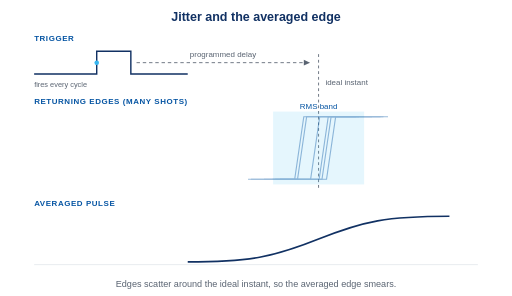
t = 0.00 s
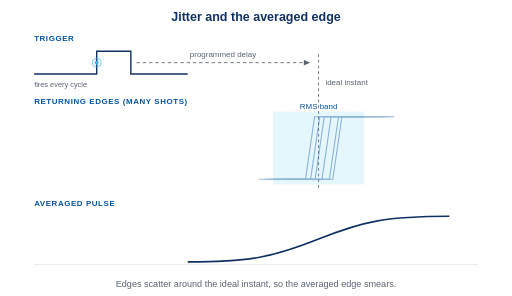
t = 1.33 s
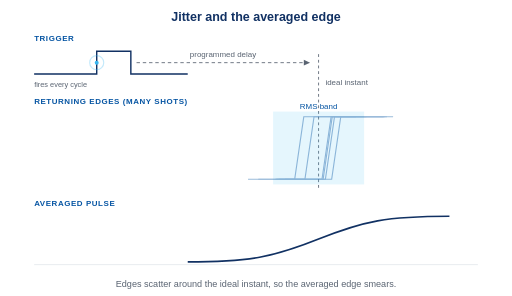
t = 2.67 s
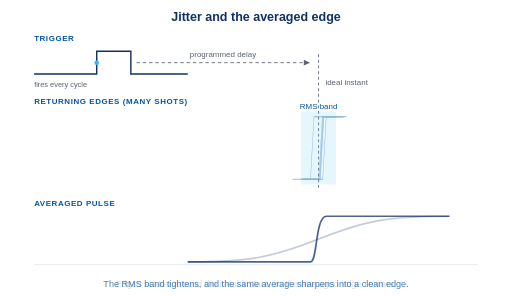
t = 4.00 s
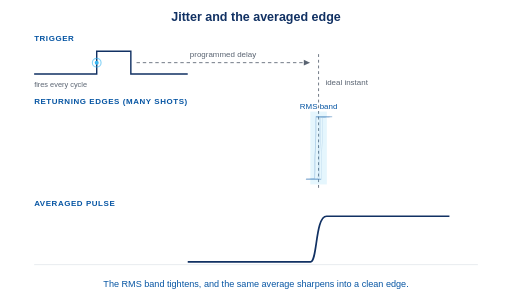
t = 5.33 s
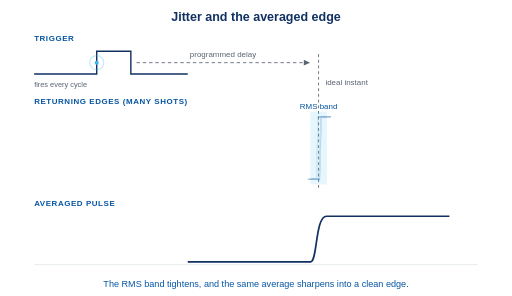
t = 6.67 s

The animated SVG that drew these frames (rendered in a browser with its animation timeline set to each time). Animation: 15 SMIL elements (animate=8,animateTransform=7); one cycle of 8.00 s, repeats indefinitely.

<svg xmlns="http://www.w3.org/2000/svg" viewBox="0 0 900 520" width="900" height="520" font-family="Arial, Helvetica, sans-serif">
  <rect x="0" y="0" width="900" height="520" fill="#ffffff"/>

  <!-- Title -->
  <text x="450" y="36" text-anchor="middle" font-size="22" font-weight="bold" fill="#113163">Jitter and the averaged edge</text>

  <!-- ===== Panel 1: trigger ===== -->
  <text x="60" y="72" font-size="14" font-weight="bold" fill="#0655a3" letter-spacing="1">TRIGGER</text>
  <path d="M60 130 H170 V90 H230 V130 H330" fill="none" stroke="#113163" stroke-width="2.5"/>
  <!-- repeating fire flash on the leading edge -->
  <circle cx="170" cy="110" r="3.5" fill="#37b6f0"/>
  <circle cx="170" cy="110" r="3" fill="none" stroke="#37b6f0" stroke-width="2">
    <animate attributeName="r" values="3;17" dur="1s" repeatCount="indefinite"/>
    <animate attributeName="opacity" values="0.9;0" dur="1s" repeatCount="indefinite"/>
  </circle>
  <text x="60" y="152" font-size="13" fill="#5a6472">fires every cycle</text>

  <!-- programmed delay arrow -->
  <line x1="240" y1="110" x2="533" y2="110" stroke="#5a6472" stroke-width="1.5" stroke-dasharray="6 5"/>
  <polygon points="545,110 534,105 534,115" fill="#5a6472"/>
  <text x="392" y="100" text-anchor="middle" font-size="14" fill="#5a6472">programmed delay</text>

  <!-- ideal instant -->
  <line x1="560" y1="95" x2="560" y2="332" stroke="#5a6472" stroke-width="1.5" stroke-dasharray="5 5"/>
  <text x="572" y="150" font-size="14" fill="#5a6472">ideal instant</text>

  <!-- ===== Panel 2: returning edges ===== -->
  <text x="60" y="182" font-size="14" font-weight="bold" fill="#0655a3" letter-spacing="1">RETURNING EDGES (MANY SHOTS)</text>

  <!-- RMS band: wide while scattered, then tightens -->
  <rect y="196" height="128" fill="#37b6f0" fill-opacity="0.13">
    <animate attributeName="x" values="480;480;545.5;545.5;480" keyTimes="0;0.35;0.55;0.9;1" dur="8s" repeatCount="indefinite"/>
    <animate attributeName="width" values="160;160;29;29;160" keyTimes="0;0.35;0.55;0.9;1" dur="8s" repeatCount="indefinite"/>
  </rect>
  <text x="560" y="192" text-anchor="middle" font-size="14" fill="#0655a3">RMS band</text>

  <!-- scatter group: pivot at x=560, horizontal scale tightens over the loop -->
  <g transform="translate(560 0)">
    <g>
      <animateTransform attributeName="transform" type="scale" values="1 1;1 1;0.18 1;0.18 1;1 1" keyTimes="0;0.35;0.55;0.9;1" dur="8s" repeatCount="indefinite" additive="sum"/>
      <g transform="translate(-560 0)">
        <g stroke="#0655a3" stroke-width="2" fill="none" opacity="0.4">
          <path d="M470 315 L552 315 L568 205 L660 205">
            <animateTransform attributeName="transform" type="translate" calcMode="discrete" values="-34 0;18 0;-8 0;27 0;-20 0;6 0;-34 0" dur="0.9s" repeatCount="indefinite"/>
          </path>
          <path d="M470 315 L552 315 L568 205 L660 205">
            <animateTransform attributeName="transform" type="translate" calcMode="discrete" values="22 0;-15 0;31 0;-4 0;12 0;-28 0;22 0" dur="1.1s" repeatCount="indefinite"/>
          </path>
          <path d="M470 315 L552 315 L568 205 L660 205">
            <animateTransform attributeName="transform" type="translate" calcMode="discrete" values="-6 0;29 0;-24 0;10 0;-33 0;16 0;-6 0" dur="0.7s" repeatCount="indefinite"/>
          </path>
          <path d="M470 315 L552 315 L568 205 L660 205">
            <animateTransform attributeName="transform" type="translate" calcMode="discrete" values="14 0;-26 0;5 0;-12 0;24 0;-18 0;14 0" dur="1.3s" repeatCount="indefinite"/>
          </path>
          <path d="M470 315 L552 315 L568 205 L660 205">
            <animateTransform attributeName="transform" type="translate" calcMode="discrete" values="-29 0;8 0;20 0;-14 0;2 0;25 0;-29 0" dur="0.8s" repeatCount="indefinite"/>
          </path>
          <path d="M470 315 L552 315 L568 205 L660 205">
            <animateTransform attributeName="transform" type="translate" calcMode="discrete" values="9 0;-21 0;33 0;-2 0;-16 0;12 0;9 0" dur="1s" repeatCount="indefinite"/>
          </path>
        </g>
      </g>
    </g>
  </g>

  <!-- ===== Panel 3: averaged pulse ===== -->
  <text x="60" y="362" font-size="14" font-weight="bold" fill="#0655a3" letter-spacing="1">AVERAGED PULSE</text>
  <line x1="60" y1="465" x2="840" y2="465" stroke="#d8dde4" stroke-width="1"/>

  <!-- smeared average: visible while the scatter is wide -->
  <path d="M330 460 C440 460 480 452 560 420 C640 388 680 380 790 380" fill="none" stroke="#113163" stroke-width="3">
    <animate attributeName="opacity" values="1;1;0;0;1" keyTimes="0;0.35;0.55;0.9;1" dur="8s" repeatCount="indefinite"/>
  </path>
  <!-- sharp average: visible once the RMS band tightens -->
  <path d="M330 460 L546 460 C558 460 554 380 574 380 L790 380" fill="none" stroke="#113163" stroke-width="3">
    <animate attributeName="opacity" values="0;0;1;1;0" keyTimes="0;0.35;0.55;0.9;1" dur="8s" repeatCount="indefinite"/>
  </path>

  <!-- status line -->
  <text x="450" y="505" text-anchor="middle" font-size="16" fill="#5a6472">
    <animate attributeName="opacity" values="1;1;0;0;1" keyTimes="0;0.35;0.55;0.9;1" dur="8s" repeatCount="indefinite"/>
    Edges scatter around the ideal instant, so the averaged edge smears.
  </text>
  <text x="450" y="505" text-anchor="middle" font-size="16" fill="#0655a3">
    <animate attributeName="opacity" values="0;0;1;1;0" keyTimes="0;0.35;0.55;0.9;1" dur="8s" repeatCount="indefinite"/>
    The RMS band tightens, and the same average sharpens into a clean edge.
  </text>
</svg>
